Photos from the image-classification dataset "Images" in the GitHub repository rez151/RoboPuzzler. Its 6 classes are: elefant, frosch, lowe, schmetterling, sonne, vogel.

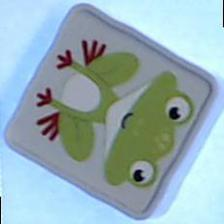
Label: frosch

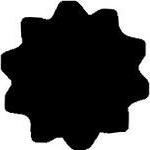
Label: sonne

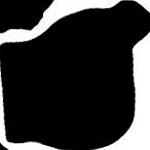
Label: elefant

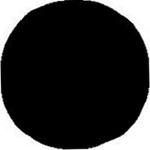
Label: schmetterling

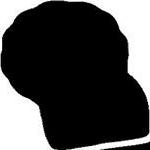
Label: lowe

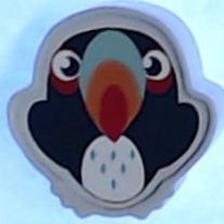
Label: vogel
